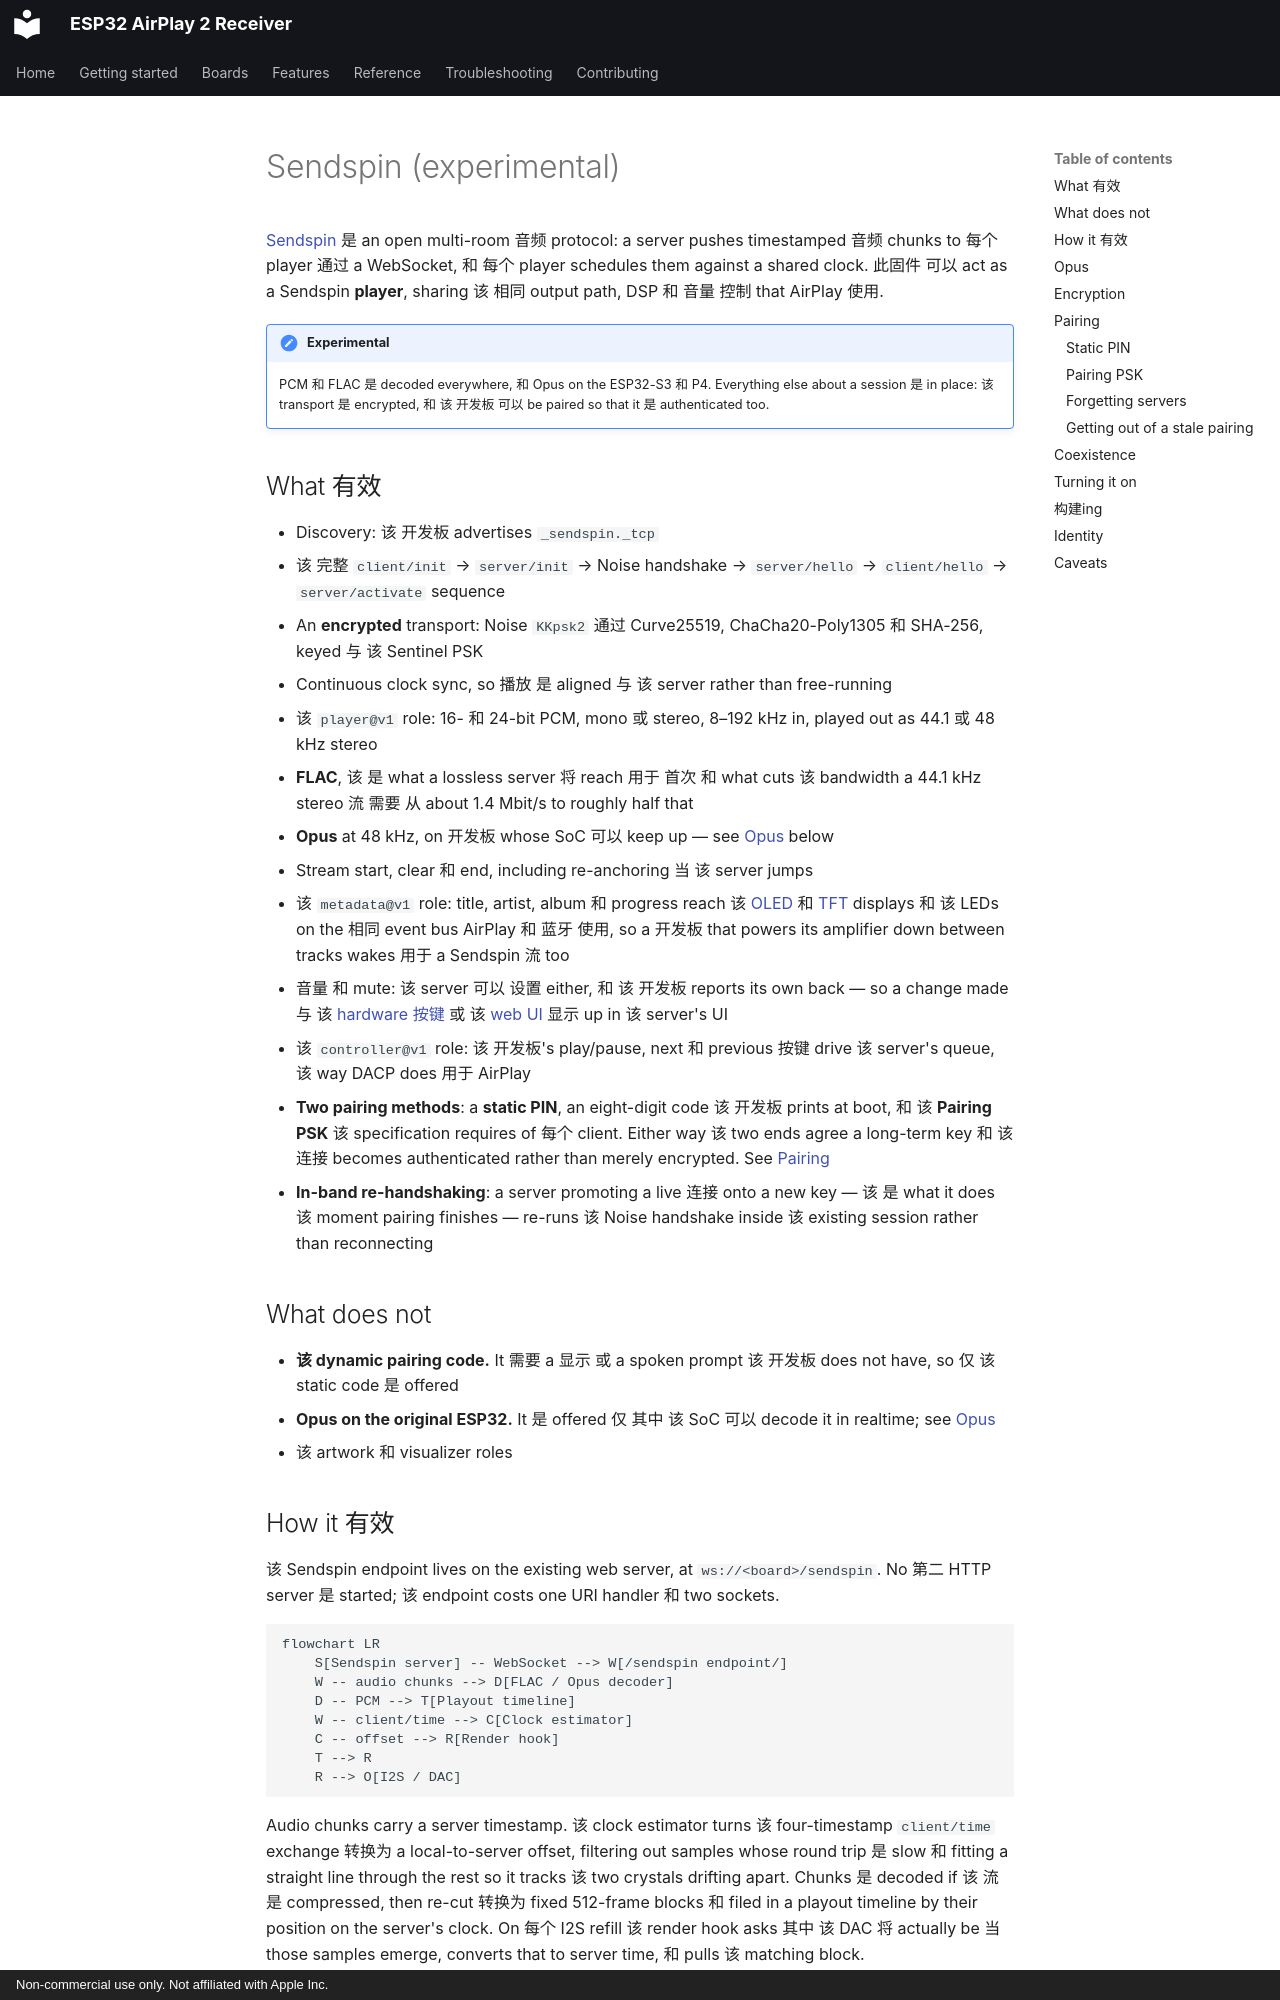

repository: wenghaoping/esp32-s3-airplay · page: ZH/features/sendspin/index.html · generator: mkdocs · copyright: Non-commercial use only. Not affiliated with Apple Inc.

# Sendspin (experimental)

[Sendspin](https://github.com/Sendspin/sendspin-cpp) 是 an open multi-room 音频 protocol: a
server pushes timestamped 音频 chunks to 每个 player 通过 a WebSocket, 和 每个 player
schedules them against a shared clock. 此固件 可以 act as a Sendspin **player**,
sharing 该 相同 output path, DSP 和 音量 控制 that AirPlay 使用.

!!! 警告 "Experimental"

    PCM 和 FLAC 是 decoded everywhere, 和 Opus on the ESP32-S3 和 P4.
    Everything else about a session 是 in place: 该 transport 是
    encrypted, 和 该 开发板 可以 be paired so that it 是 authenticated too.

## What 有效

- Discovery: 该 开发板 advertises `_sendspin._tcp`
- 该 完整 `client/init` → `server/init` → Noise handshake → `server/hello` →
  `client/hello` → `server/activate` sequence
- An **encrypted** transport: Noise `KKpsk2` 通过 Curve25519, ChaCha20-Poly1305 和
  SHA-256, keyed 与 该 Sentinel PSK
- Continuous clock sync, so 播放 是 aligned 与 该 server rather than free-running
- 该 `player@v1` role: 16- 和 24-bit PCM, mono 或 stereo, 8–192 kHz in, played out as
  44.1 或 48 kHz stereo
- **FLAC**, 该 是 what a lossless server 将 reach 用于 首次 和 what cuts 该
  bandwidth a 44.1 kHz stereo 流 需要 从 about 1.4 Mbit/s to roughly half that
- **Opus** at 48 kHz, on 开发板 whose SoC 可以 keep up — see
  [Opus](#opus) below
- Stream start, clear 和 end, including re-anchoring 当 该 server jumps
- 该 `metadata@v1` role: title, artist, album 和 progress reach 该
  [OLED](oled-display.md) 和 [TFT](tft-display.md) displays 和 该 LEDs on the 相同
  event bus AirPlay 和 蓝牙 使用, so a 开发板 that powers its amplifier down between
  tracks wakes 用于 a Sendspin 流 too
- 音量 和 mute: 该 server 可以 设置 either, 和 该 开发板 reports its own back — so a
  change made 与 该 [hardware 按键](buttons.md) 或 该
  [web UI](../reference/spiffs.md) 显示 up in 该 server's UI
- 该 `controller@v1` role: 该 开发板's play/pause, next 和 previous 按键 drive 该
  server's queue, 该 way DACP does 用于 AirPlay
- **Two pairing methods**: a **static PIN**, an eight-digit code 该 开发板 prints at boot,
  和 该 **Pairing PSK** 该 specification requires of 每个 client. Either way 该 two
  ends agree a long-term key 和 该 连接 becomes authenticated rather than merely
  encrypted. See [Pairing](#pairing)
- **In-band re-handshaking**: a server promoting a live 连接 onto a new key — 该 是
  what it does 该 moment pairing finishes — re-runs 该 Noise handshake inside 该 existing
  session rather than reconnecting

## What does not

- **该 dynamic pairing code.** It 需要 a 显示 或 a spoken prompt 该 开发板 does not
  have, so 仅 该 static code 是 offered
- **Opus on the original ESP32.** It 是 offered 仅 其中 该 SoC 可以 decode it in
  realtime; see [Opus](#opus)
- 该 artwork 和 visualizer roles

## How it 有效

该 Sendspin endpoint lives on the existing web server, at `ws://<board>/sendspin`. No
第二 HTTP server 是 started; 该 endpoint costs one URI handler 和 two sockets.

```mermaid
flowchart LR
    S[Sendspin server] -- WebSocket --> W[/sendspin endpoint/]
    W -- audio chunks --> D[FLAC / Opus decoder]
    D -- PCM --> T[Playout timeline]
    W -- client/time --> C[Clock estimator]
    C -- offset --> R[Render hook]
    T --> R
    R --> O[I2S / DAC]
```

Audio chunks carry a server timestamp. 该 clock estimator turns 该 four-timestamp
`client/time` exchange 转换为 a local-to-server offset, filtering out samples whose round
trip 是 slow 和 fitting a straight line through the rest so it tracks 该 two crystals
drifting apart. Chunks 是 decoded if 该 流 是 compressed, then re-cut 转换为 fixed
512-frame blocks 和 filed in a playout timeline by their position on the server's clock.
On 每个 I2S refill 该 render hook asks 其中 该 DAC 将 actually be 当 those samples
emerge, converts that to server time, 和 pulls 该 matching block.

That 是 该 相同 machinery AirPlay 使用 — Sendspin simply supplies a 不同 clock 和 a
不同 transport.
